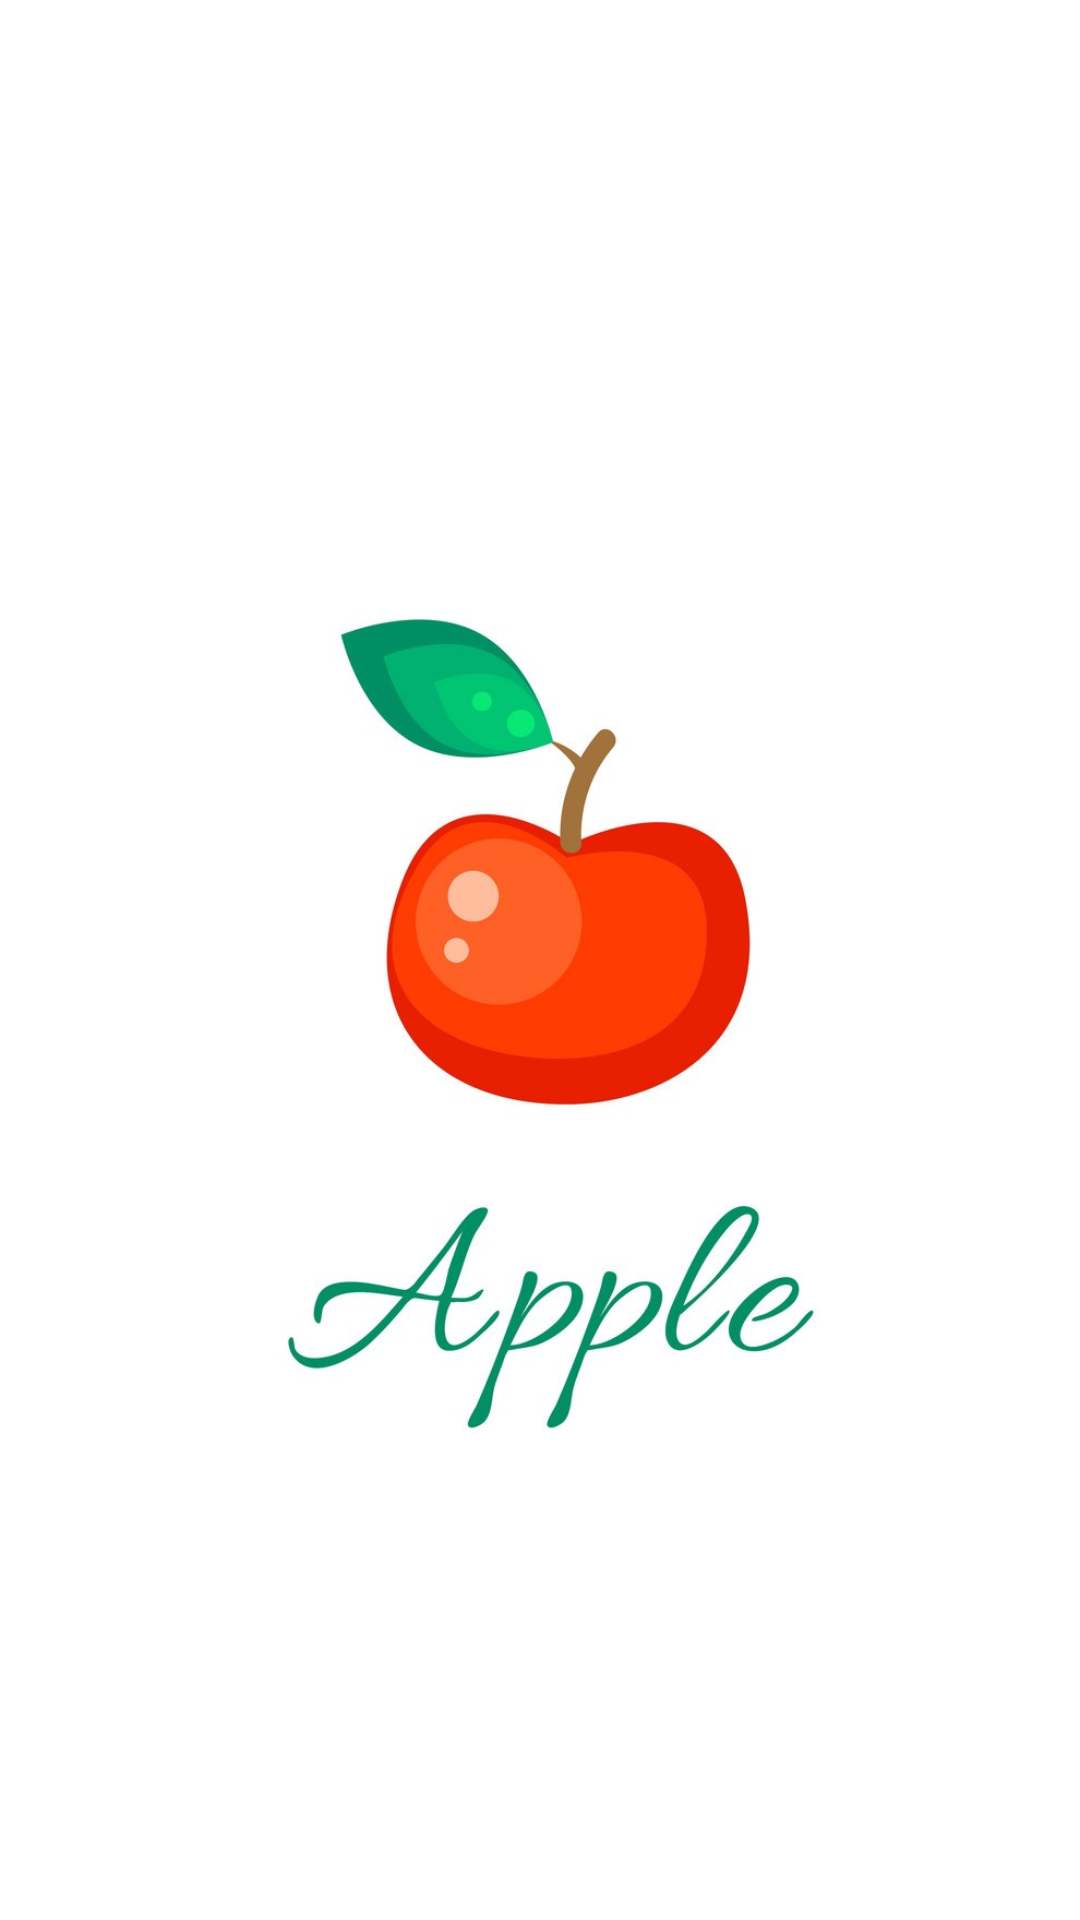

Reconstruct the res/layout file that produces this screen, plus the resources it refers to.
<!-- AndroidManifest.xml: application theme AppTheme -->
<!-- res/layout/activity_apple.xml -->
<?xml version="1.0" encoding="utf-8"?>
<androidx.constraintlayout.widget.ConstraintLayout xmlns:android="http://schemas.android.com/apk/res/android"
    xmlns:app="http://schemas.android.com/apk/res-auto"
    xmlns:tools="http://schemas.android.com/tools"
    android:layout_width="match_parent"
    android:layout_height="match_parent"
    android:background="@color/cardview_light_background"
    tools:context=".chapter.two.apple">

    <ImageView
        android:id="@+id/imageView2"
        android:layout_width="wrap_content"
        android:layout_height="wrap_content"
        app:layout_constraintBottom_toBottomOf="parent"
        app:layout_constraintEnd_toEndOf="parent"
        app:layout_constraintStart_toStartOf="parent"
        app:layout_constraintTop_toTopOf="parent"
        app:srcCompat="@drawable/apple" />
</androidx.constraintlayout.widget.ConstraintLayout>
<!-- resources referenced by this layout -->
<resources>
  <!-- drawable apple: jpg bitmap (drawable, 72634 bytes) -->
  <style name="AppTheme" parent="Theme.MaterialComponents.Light.DarkActionBar">
          
  
          <item name="colorPrimary">@color/colorPrimary</item>
          <item name="colorPrimaryDark">@color/colorPrimaryDark</item>
          <item name="colorAccent">@color/colorAccent</item>
      </style>
  <!-- not gathered from this repository: default colours our renderer supplied (Android Studio template values) -->
  <color name="colorPrimary">#FF6200EE</color>
  <color name="colorPrimaryDark">#FF3700B3</color>
  <color name="colorAccent">#FF03DAC5</color>
</resources>
